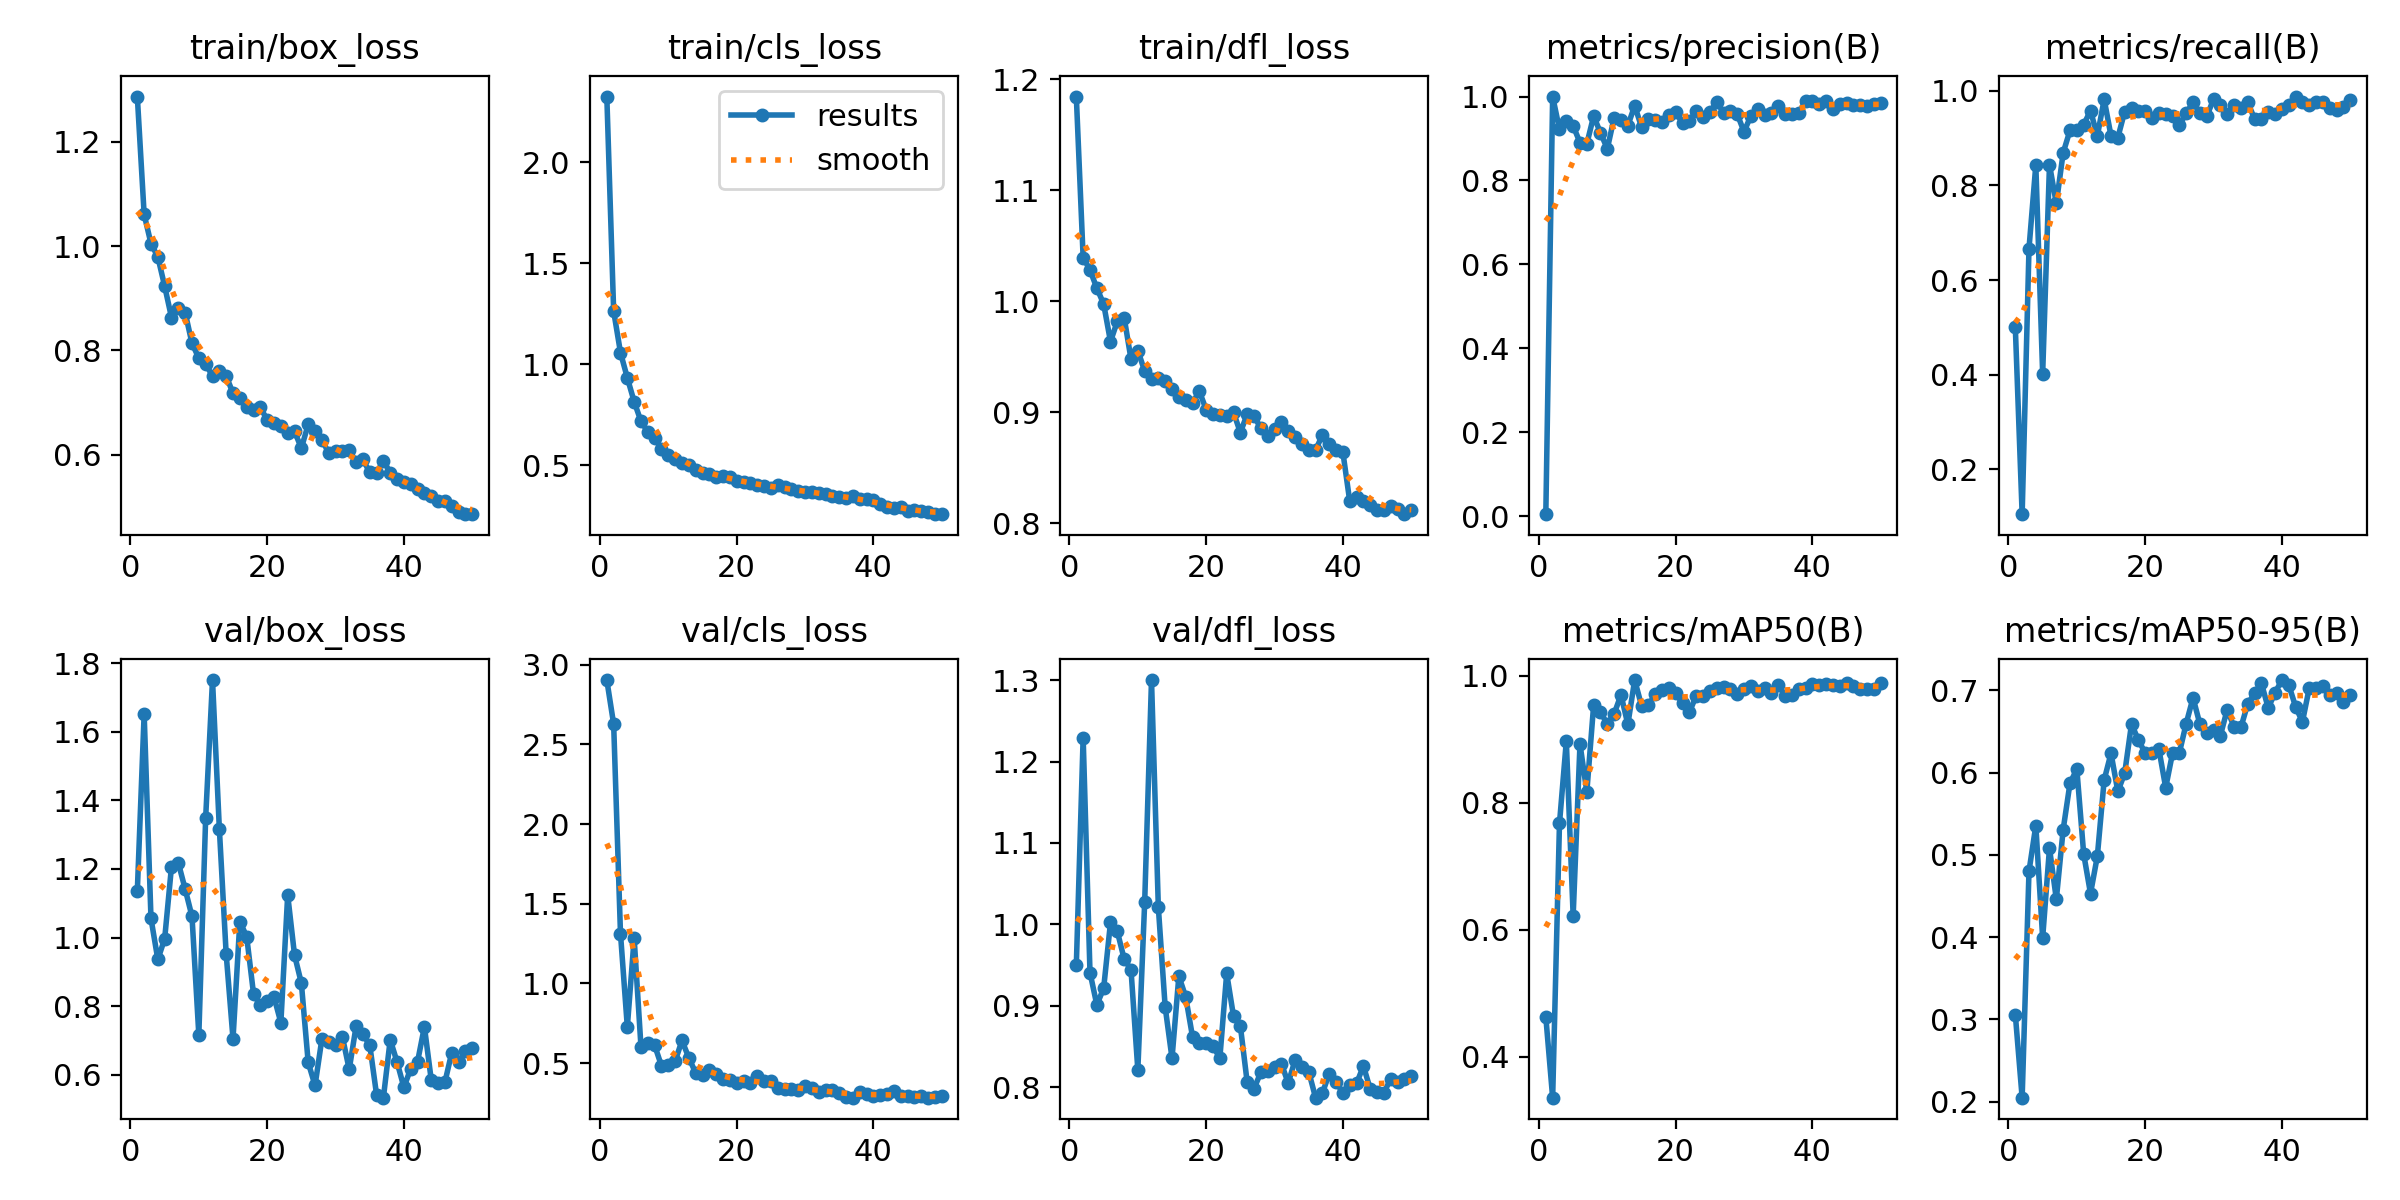

The data file committed next to this chart (first rows):
epoch, time, train/box_loss, train/cls_loss, train/dfl_loss, metrics/precision(B), metrics/recall(B), metrics/mAP50(B), metrics/mAP50-95(B), val/box_loss, val/cls_loss, val/dfl_loss, lr/pg0, lr/pg1, lr/pg2
1, 54.82, 1.287, 2.326, 1.185, 0.00449, 0.5, 0.4627, 0.306, 1.136, 2.903, 0.9496, 0.0005452, 0.0005452, 0.0005452
2, 67.04, 1.061, 1.263, 1.04, 1, 0.1047, 0.3354, 0.205, 1.652, 2.627, 1.229, 0.001079, 0.001079, 0.001079
3, 78.62, 1.005, 1.057, 1.028, 0.9216, 0.6664, 0.7678, 0.4801, 1.056, 1.313, 0.9408, 0.001591, 0.001591, 0.001591
4, 90.11, 0.9797, 0.9321, 1.012, 0.9424, 0.8433, 0.8973, 0.5356, 0.9362, 0.7278, 0.901, 0.001568, 0.001568, 0.001568
5, 101.6, 0.9234, 0.814, 0.9978, 0.9299, 0.4017, 0.6221, 0.3992, 0.996, 1.284, 0.9214, 0.001535, 0.001535, 0.001535
6, 112.9, 0.8632, 0.7166, 0.9639, 0.8903, 0.8439, 0.8927, 0.5082, 1.207, 0.6014, 1.002, 0.001502, 0.001502, 0.001502
7, 124.4, 0.8821, 0.6649, 0.9822, 0.8873, 0.7619, 0.8173, 0.4461, 1.218, 0.6272, 0.9913, 0.001469, 0.001469, 0.001469
8, 135.8, 0.8726, 0.6334, 0.9855, 0.9536, 0.869, 0.9546, 0.5307, 1.141, 0.6119, 0.9573, 0.001436, 0.001436, 0.001436
9, 147.4, 0.8137, 0.5794, 0.9481, 0.9133, 0.9167, 0.943, 0.5872, 1.062, 0.4831, 0.9443, 0.001403, 0.001403, 0.001403
10, 159, 0.7852, 0.5483, 0.9558, 0.8757, 0.9167, 0.9242, 0.6042, 0.7158, 0.4908, 0.8211, 0.00137, 0.00137, 0.00137
11, 170.5, 0.7737, 0.5287, 0.9373, 0.9498, 0.9286, 0.9405, 0.5013, 1.35, 0.5134, 1.027, 0.001337, 0.001337, 0.001337
12, 181.9, 0.7511, 0.5091, 0.9303, 0.9434, 0.9583, 0.9702, 0.453, 1.751, 0.6428, 1.3, 0.001304, 0.001304, 0.001304
13, 193.4, 0.761, 0.4989, 0.931, 0.9308, 0.9048, 0.9236, 0.4984, 1.318, 0.5335, 1.021, 0.001271, 0.001271, 0.001271
14, 204.8, 0.7512, 0.4758, 0.9288, 0.978, 0.9821, 0.9936, 0.5911, 0.9516, 0.4397, 0.8984, 0.001238, 0.001238, 0.001238
15, 216.4, 0.7178, 0.4605, 0.9216, 0.9277, 0.9048, 0.9534, 0.6235, 0.7047, 0.4256, 0.8354, 0.001205, 0.001205, 0.001205
16, 228, 0.7097, 0.4576, 0.9143, 0.9475, 0.9013, 0.9539, 0.577, 1.047, 0.4589, 0.9362, 0.001172, 0.001172, 0.001172
17, 239.8, 0.692, 0.4386, 0.9112, 0.9435, 0.9564, 0.9708, 0.5993, 1.003, 0.4327, 0.911, 0.001139, 0.001139, 0.001139
18, 251.5, 0.685, 0.4435, 0.9087, 0.939, 0.9633, 0.9771, 0.659, 0.836, 0.4019, 0.8618, 0.001106, 0.001106, 0.001106
19, 263, 0.6908, 0.4399, 0.9191, 0.9556, 0.9583, 0.9809, 0.6395, 0.8017, 0.3962, 0.8539, 0.001073, 0.001073, 0.001073
20, 274.5, 0.6666, 0.4222, 0.9026, 0.9633, 0.9583, 0.9728, 0.6238, 0.8141, 0.3765, 0.8537, 0.00104, 0.00104, 0.00104
21, 286, 0.661, 0.416, 0.8989, 0.9365, 0.9425, 0.9571, 0.6233, 0.8263, 0.3867, 0.8501, 0.001007, 0.001007, 0.001007
22, 297.9, 0.6545, 0.4098, 0.8976, 0.9426, 0.9524, 0.9427, 0.6287, 0.7518, 0.3786, 0.8358, 0.0009739, 0.0009739, 0.0009739
23, 309.5, 0.6423, 0.4011, 0.8969, 0.9649, 0.9503, 0.9688, 0.5817, 1.124, 0.4212, 0.9397, 0.0009409, 0.0009409, 0.0009409
24, 321.8, 0.6447, 0.3954, 0.9001, 0.9507, 0.9464, 0.9686, 0.6236, 0.9489, 0.3899, 0.8871, 0.0009078, 0.0009078, 0.0009078
25, 333.4, 0.6127, 0.3845, 0.8819, 0.9633, 0.9285, 0.9762, 0.624, 0.8668, 0.3911, 0.8749, 0.0008748, 0.0008748, 0.0008748
26, 344.8, 0.658, 0.399, 0.8986, 0.9868, 0.9524, 0.9811, 0.6596, 0.6357, 0.3476, 0.8057, 0.0008418, 0.0008418, 0.0008418
27, 356.5, 0.6455, 0.3892, 0.8968, 0.9618, 0.9762, 0.983, 0.6909, 0.5683, 0.3357, 0.7982, 0.0008088, 0.0008088, 0.0008088
28, 368.8, 0.6287, 0.3807, 0.8857, 0.9648, 0.9531, 0.9796, 0.659, 0.7038, 0.3401, 0.8183, 0.0007758, 0.0007758, 0.0007758
29, 382.7, 0.6033, 0.3711, 0.8789, 0.9583, 0.9464, 0.9718, 0.6485, 0.6954, 0.3327, 0.8193, 0.0007428, 0.0007428, 0.0007428
30, 396.5, 0.6064, 0.3667, 0.8848, 0.916, 0.9821, 0.98, 0.6523, 0.6859, 0.3557, 0.8252, 0.0007098, 0.0007098, 0.0007098
31, 410.1, 0.607, 0.3674, 0.8916, 0.9543, 0.9702, 0.9837, 0.6449, 0.7107, 0.3441, 0.8289, 0.0006768, 0.0006768, 0.0006768
32, 423.7, 0.609, 0.3632, 0.8836, 0.9705, 0.9515, 0.977, 0.6766, 0.6153, 0.3179, 0.8048, 0.0006438, 0.0006438, 0.0006438
33, 436.9, 0.5859, 0.3549, 0.878, 0.9555, 0.9702, 0.981, 0.6555, 0.7405, 0.3303, 0.8332, 0.0006108, 0.0006108, 0.0006108
34, 449.8, 0.5909, 0.3491, 0.8712, 0.9601, 0.9641, 0.9733, 0.6549, 0.7173, 0.3345, 0.8248, 0.0005778, 0.0005778, 0.0005778
35, 462.7, 0.5662, 0.3439, 0.8664, 0.978, 0.9762, 0.9862, 0.6834, 0.6868, 0.3125, 0.819, 0.0005448, 0.0005448, 0.0005448
36, 475.5, 0.5642, 0.335, 0.866, 0.9584, 0.9408, 0.9685, 0.6964, 0.5416, 0.2909, 0.787, 0.0005118, 0.0005118, 0.0005118
37, 488.7, 0.5882, 0.3463, 0.8798, 0.958, 0.9408, 0.9693, 0.7087, 0.5328, 0.2844, 0.7926, 0.0004788, 0.0004788, 0.0004788
38, 501.9, 0.5656, 0.3318, 0.8712, 0.9597, 0.9563, 0.9787, 0.6784, 0.702, 0.3215, 0.8165, 0.0004458, 0.0004458, 0.0004458
39, 514.6, 0.554, 0.3327, 0.8663, 0.9894, 0.9509, 0.9811, 0.6971, 0.6368, 0.305, 0.8067, 0.0004127, 0.0004127, 0.0004127
40, 527.2, 0.5478, 0.3283, 0.8641, 0.9896, 0.9624, 0.9875, 0.7124, 0.5629, 0.2917, 0.7925, 0.0003797, 0.0003797, 0.0003797
41, 568, 0.5432, 0.3054, 0.8201, 0.9821, 0.9702, 0.9851, 0.7067, 0.6177, 0.3006, 0.8026, 0.0003467, 0.0003467, 0.0003467
42, 579.6, 0.5336, 0.2924, 0.8236, 0.9887, 0.9881, 0.9881, 0.6801, 0.6379, 0.3075, 0.8044, 0.0003137, 0.0003137, 0.0003137
43, 591.2, 0.5257, 0.2883, 0.8204, 0.9706, 0.9762, 0.9861, 0.6615, 0.7396, 0.3238, 0.826, 0.0002807, 0.0002807, 0.0002807
44, 602.8, 0.52, 0.2903, 0.8171, 0.983, 0.9703, 0.9847, 0.7027, 0.5848, 0.2959, 0.7976, 0.0002477, 0.0002477, 0.0002477
45, 614.5, 0.5107, 0.2749, 0.8125, 0.9846, 0.9762, 0.9896, 0.7032, 0.5743, 0.2918, 0.7945, 0.0002147, 0.0002147, 0.0002147
46, 625.8, 0.5113, 0.2767, 0.8117, 0.9805, 0.9762, 0.9849, 0.7054, 0.578, 0.2853, 0.7929, 0.0001817, 0.0001817, 0.0001817
47, 637.3, 0.5024, 0.2727, 0.816, 0.9797, 0.9643, 0.9795, 0.6944, 0.6643, 0.294, 0.8103, 0.0001487, 0.0001487, 0.0001487
48, 648.6, 0.4909, 0.2666, 0.8135, 0.9769, 0.9607, 0.9798, 0.6961, 0.6369, 0.284, 0.8058, 0.0001157, 0.0001157, 0.0001157
49, 660, 0.4865, 0.2589, 0.8084, 0.9832, 0.9655, 0.9802, 0.6862, 0.668, 0.2903, 0.8101, 8.26832e-05, 8.26832e-05, 8.26832e-05
50, 671.4, 0.4859, 0.2567, 0.8121, 0.9835, 0.9817, 0.9891, 0.6943, 0.6775, 0.2932, 0.8133, 4.96766e-05, 4.96766e-05, 4.96766e-05
